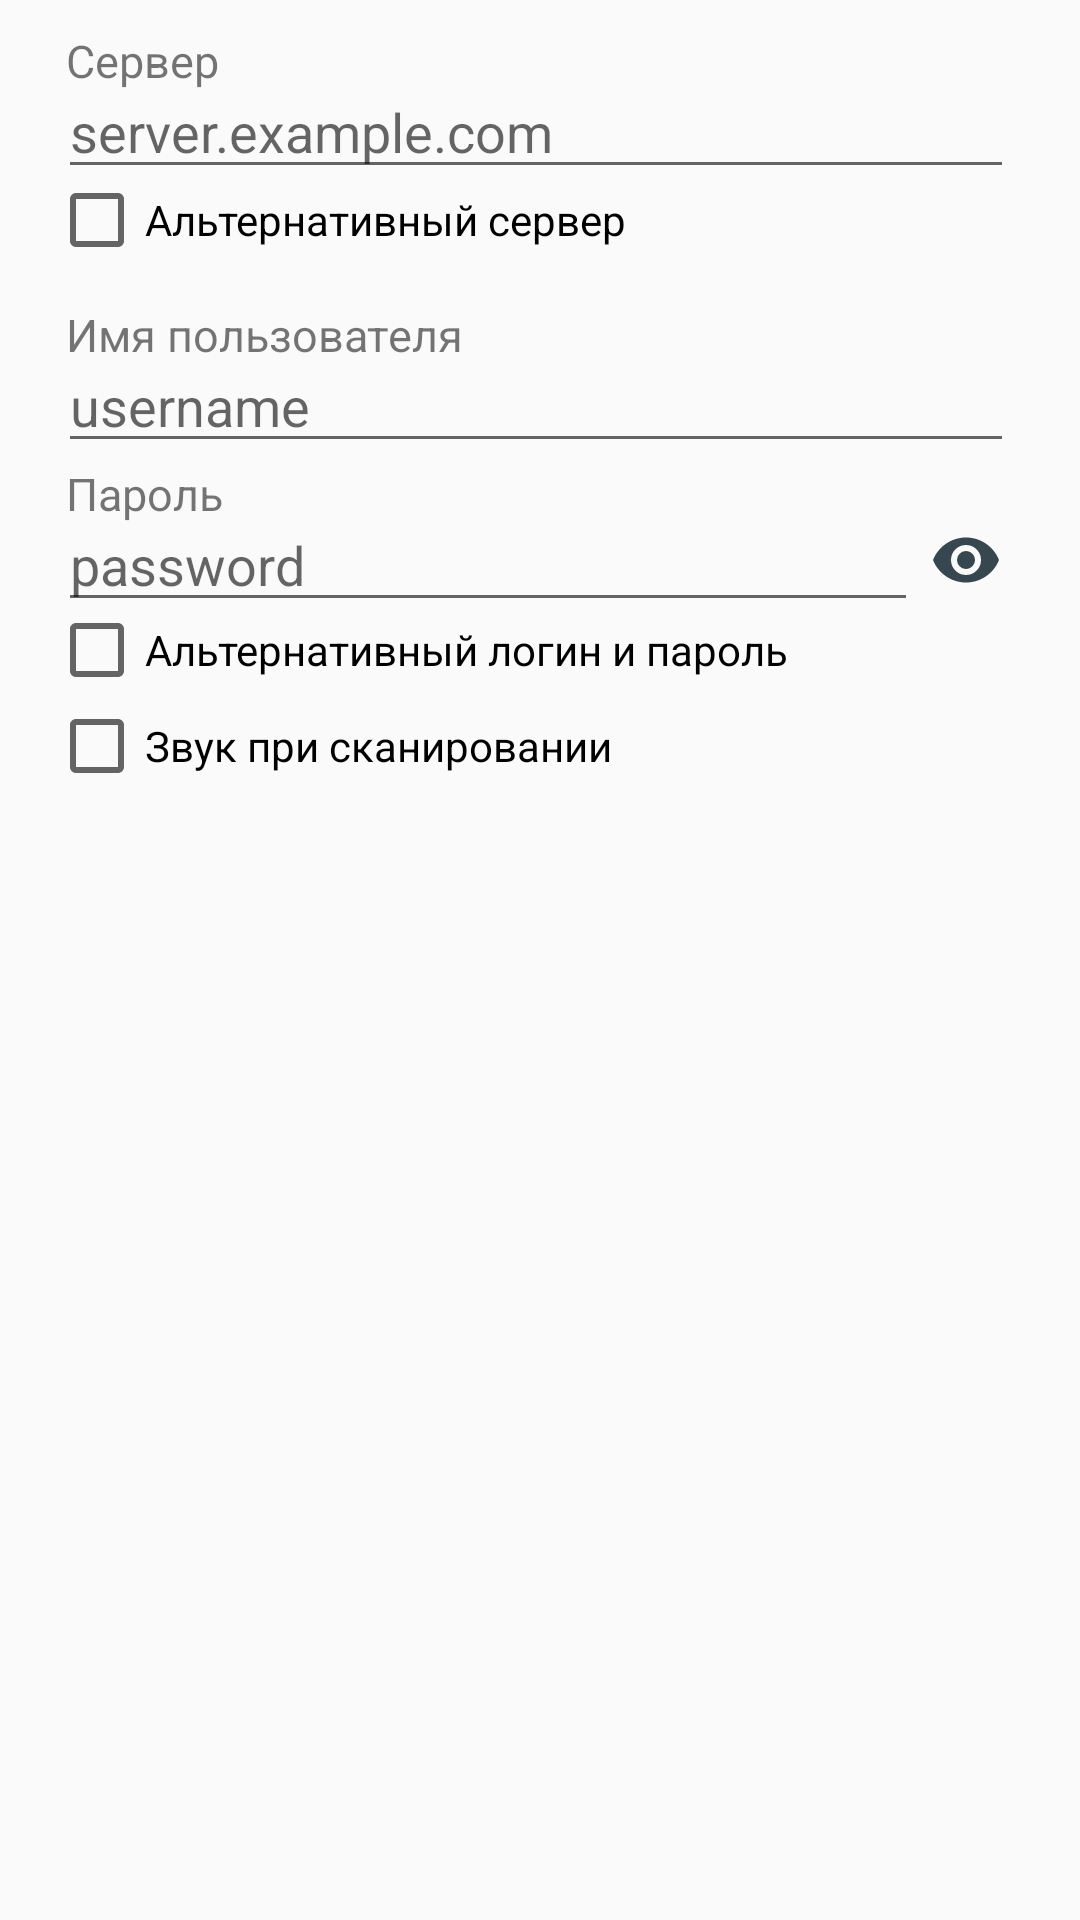

Layout XML and referenced resources for this Android screen:
<!-- AndroidManifest.xml: application theme AppTheme -->
<!-- res/layout/fragment_settings.xml -->
<?xml version="1.0" encoding="utf-8"?>
<FrameLayout xmlns:android="http://schemas.android.com/apk/res/android"
             android:layout_width="match_parent"
             android:layout_height="wrap_content"
             android:orientation="vertical">

    <LinearLayout
        android:layout_width="match_parent"
        android:layout_height="wrap_content"
        android:layout_marginBottom="10dp"
        android:paddingEnd="22dp"
        android:paddingStart="22dp"
        android:paddingTop="10dp"
        android:orientation="vertical">

        <TextView
            android:layout_width="wrap_content"
            android:layout_height="wrap_content"
            android:text="@string/server"
            android:textSize="15sp"/>

        <EditText
            android:id="@+id/server"
            android:layout_width="match_parent"
            android:layout_height="wrap_content"
            android:layout_marginLeft="-3dp"
            android:layout_marginTop="-9dp"
            android:hint="@string/server_example_com"
            android:maxLines="1"
            android:singleLine="true"/>

        <CheckBox
            android:id="@+id/use_alt_server"
            android:layout_width="wrap_content"
            android:layout_height="wrap_content"
            android:layout_marginLeft="-6dp"
            android:layout_marginTop="-6dp"
            android:text="@string/use_alternative_server"/>

        <TextView
            android:layout_width="wrap_content"
            android:layout_height="wrap_content"
            android:layout_marginTop="12dp"
            android:text="@string/username"
            android:textSize="15sp"/>

        <EditText
            android:id="@+id/username"
            android:layout_width="match_parent"
            android:layout_height="wrap_content"
            android:layout_marginLeft="-3dp"
            android:layout_marginTop="-9dp"
            android:hint="@string/username_eng"
            android:maxLines="1"
            android:singleLine="true"/>

        <TextView
            android:layout_width="wrap_content"
            android:layout_height="wrap_content"
            android:text="@string/password"
            android:textSize="15sp"/>

        <LinearLayout
            android:layout_width="match_parent"
            android:layout_height="wrap_content"
            android:layout_marginLeft="-3dp"
            android:layout_marginTop="-9dp">

            <EditText
                android:id="@+id/password"
                android:layout_width="0dp"
                android:layout_height="wrap_content"
                android:layout_weight="1"
                android:hint="@string/password_eng"
                android:inputType="textPassword"
                android:maxLines="1"
                android:singleLine="true"/>

            <android.support.v7.widget.AppCompatImageView
                android:id="@+id/eye_password"
                android:layout_width="wrap_content"
                android:layout_height="wrap_content"
                android:layout_gravity="center"
                android:layout_marginLeft="4dp"
                android:layout_marginRight="4dp"
                android:src="@drawable/eye_on"/>

        </LinearLayout>

        <CheckBox
            android:id="@+id/use_alt_username_and_password"
            android:layout_width="wrap_content"
            android:layout_height="wrap_content"
            android:layout_marginLeft="-6dp"
            android:layout_marginTop="-7dp"
            android:text="@string/use_alternative_username_and_password"/>

        <CheckBox
            android:id="@+id/use_sound"
            android:layout_width="wrap_content"
            android:layout_height="wrap_content"
            android:layout_marginLeft="-6dp"
            android:text="@string/sound_at_recognition"/>

    </LinearLayout>

</FrameLayout>
<!-- resources referenced by this layout -->
<resources>
  <!-- drawable eye_on (drawable) -->
  <vector xmlns:android="http://schemas.android.com/apk/res/android"
      android:height="24dp"
      android:width="24dp"
      android:viewportWidth="24"
      android:viewportHeight="24">
      <path android:fillColor="#37474f" android:pathData="M12,9A3,3 0 0,0 9,12A3,3 0 0,0 12,15A3,3 0 0,0 15,12A3,3 0 0,0 12,9M12,17A5,5 0 0,1 7,12A5,5 0 0,1 12,7A5,5 0 0,1 17,12A5,5 0 0,1 12,17M12,4.5C7,4.5 2.73,7.61 1,12C2.73,16.39 7,19.5 12,19.5C17,19.5 21.27,16.39 23,12C21.27,7.61 17,4.5 12,4.5Z" />
  </vector>
  <string name="password">Пароль</string>
  <string name="password_eng">password</string>
  <string name="server">Сервер</string>
  <string name="server_example_com">server.example.com</string>
  <string name="sound_at_recognition">Звук при сканировании</string>
  <string name="use_alternative_server">Альтернативный сервер</string>
  <string name="use_alternative_username_and_password">Альтернативный логин и пароль</string>
  <string name="username">Имя пользователя</string>
  <string name="username_eng">username</string>
  <style name="AppTheme" parent="Theme.AppCompat.DayNight.NoActionBar">
          <item name="colorPrimary">@color/colorPrimary</item>
          <item name="colorPrimaryDark">@color/colorTopLine</item>
          <item name="colorAccent">@color/colorAccent</item>
      </style>
  <color name="colorPrimary">#263238</color>
  <color name="colorTopLine">#21272b</color>
  <color name="colorAccent">#009688</color>
</resources>
